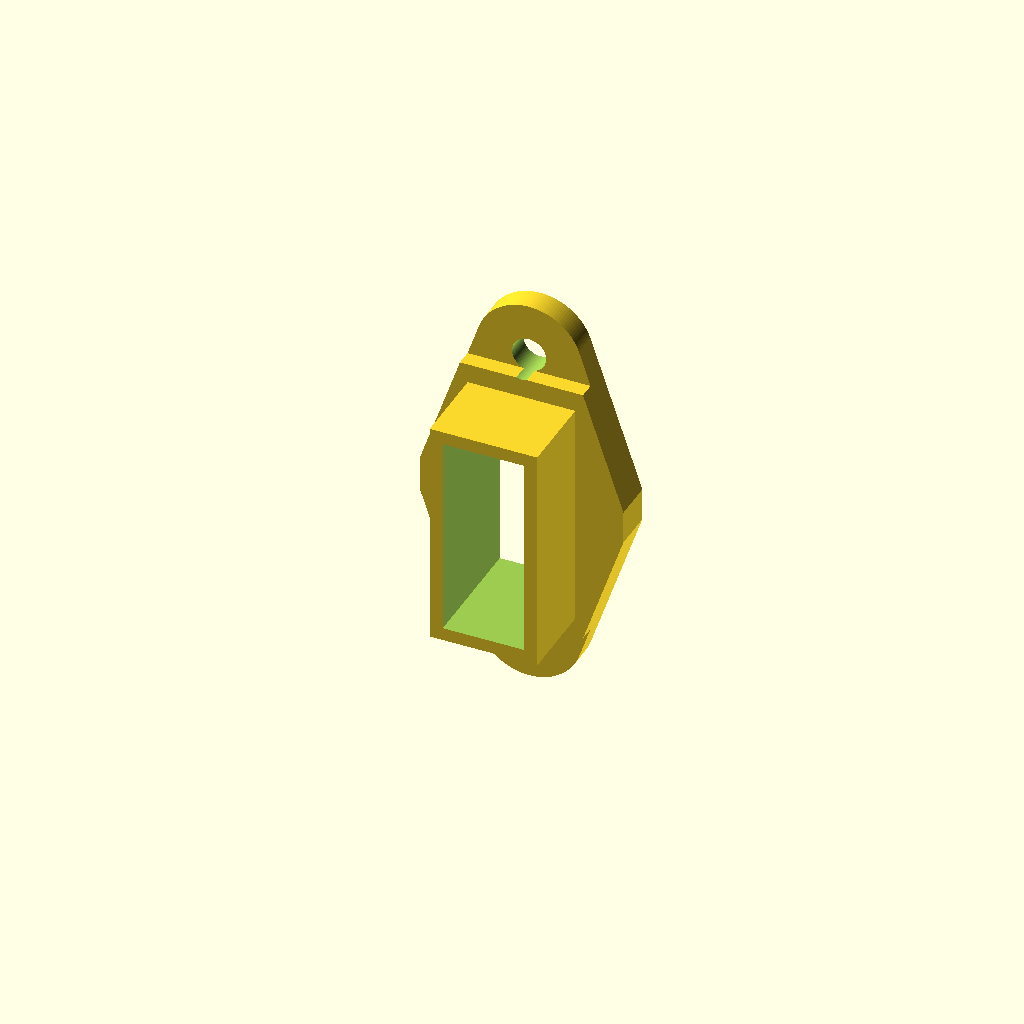
Cell 1: the model at its default parameters.
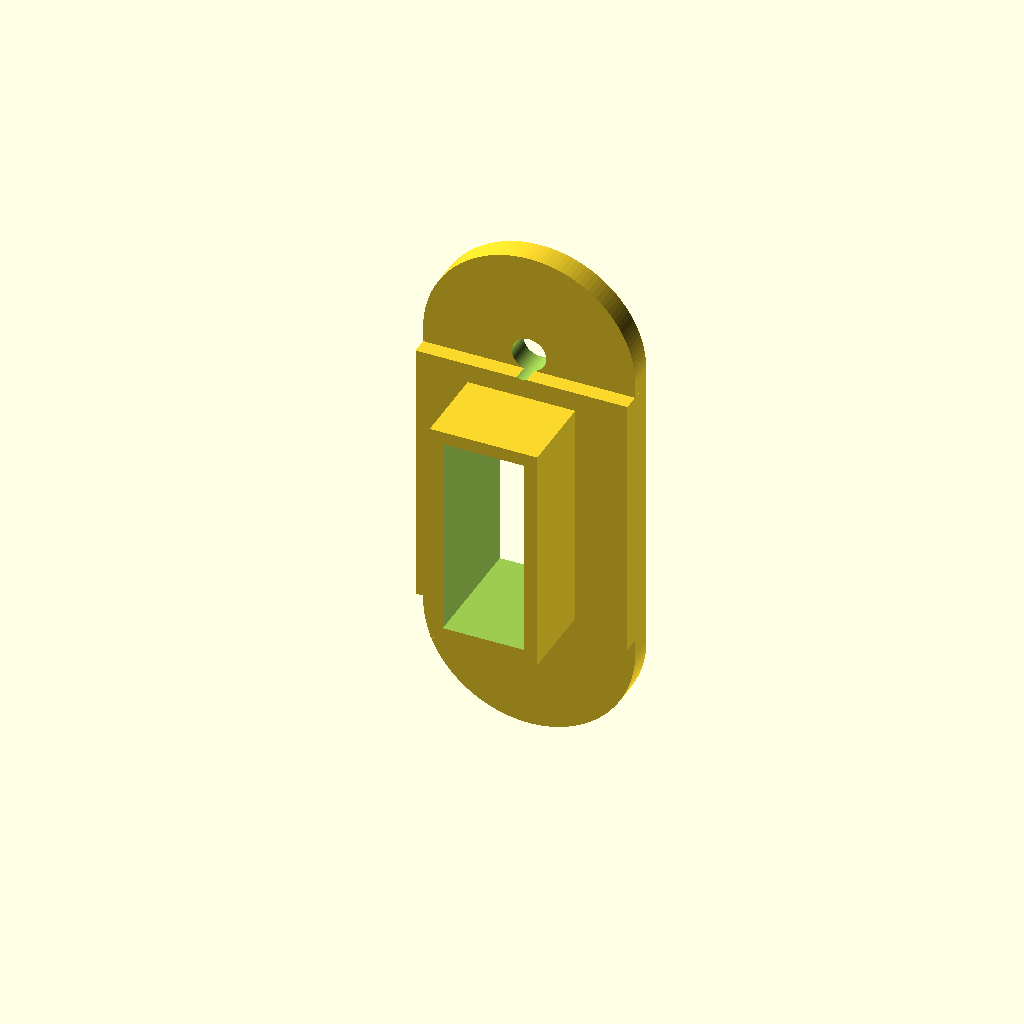
Cell 2: lug_r = 13 (everything else at default).
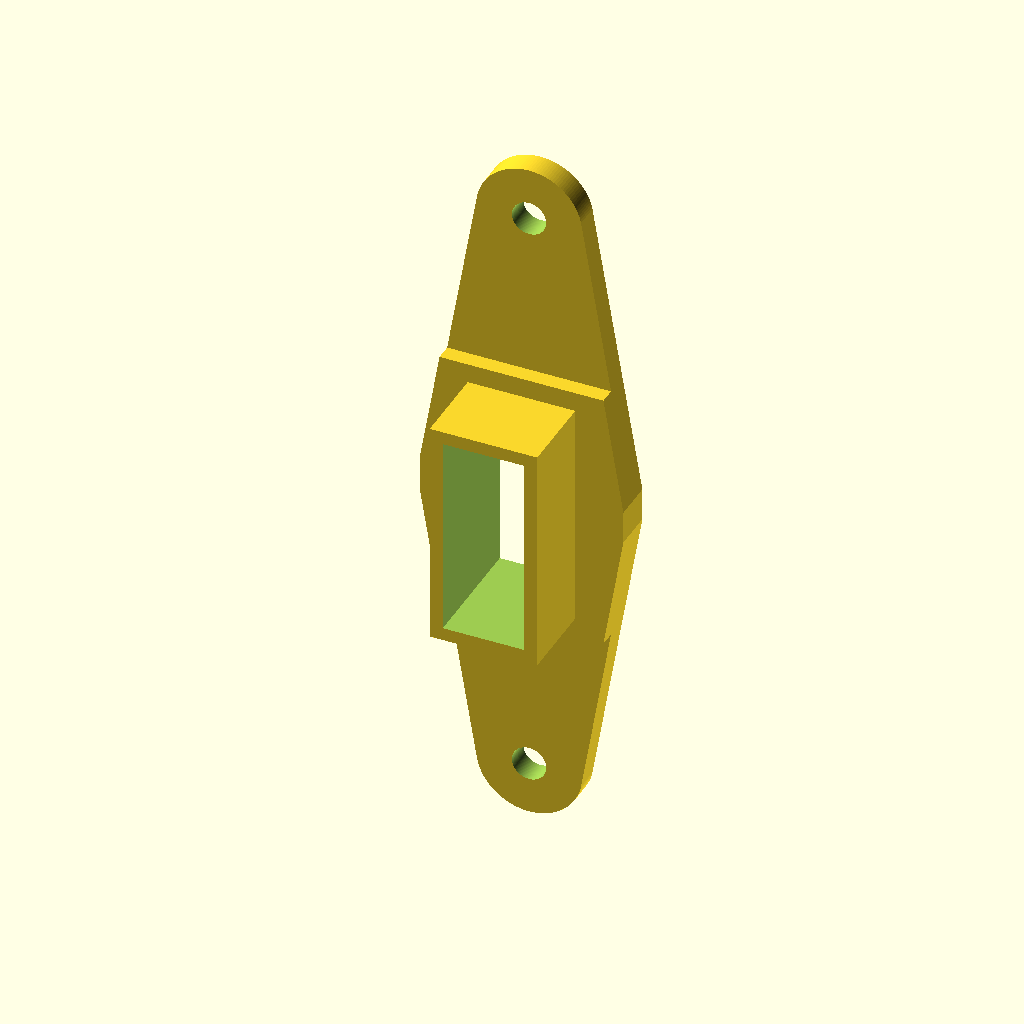
Cell 3 — lug_z set to 37, the other parameters unchanged.
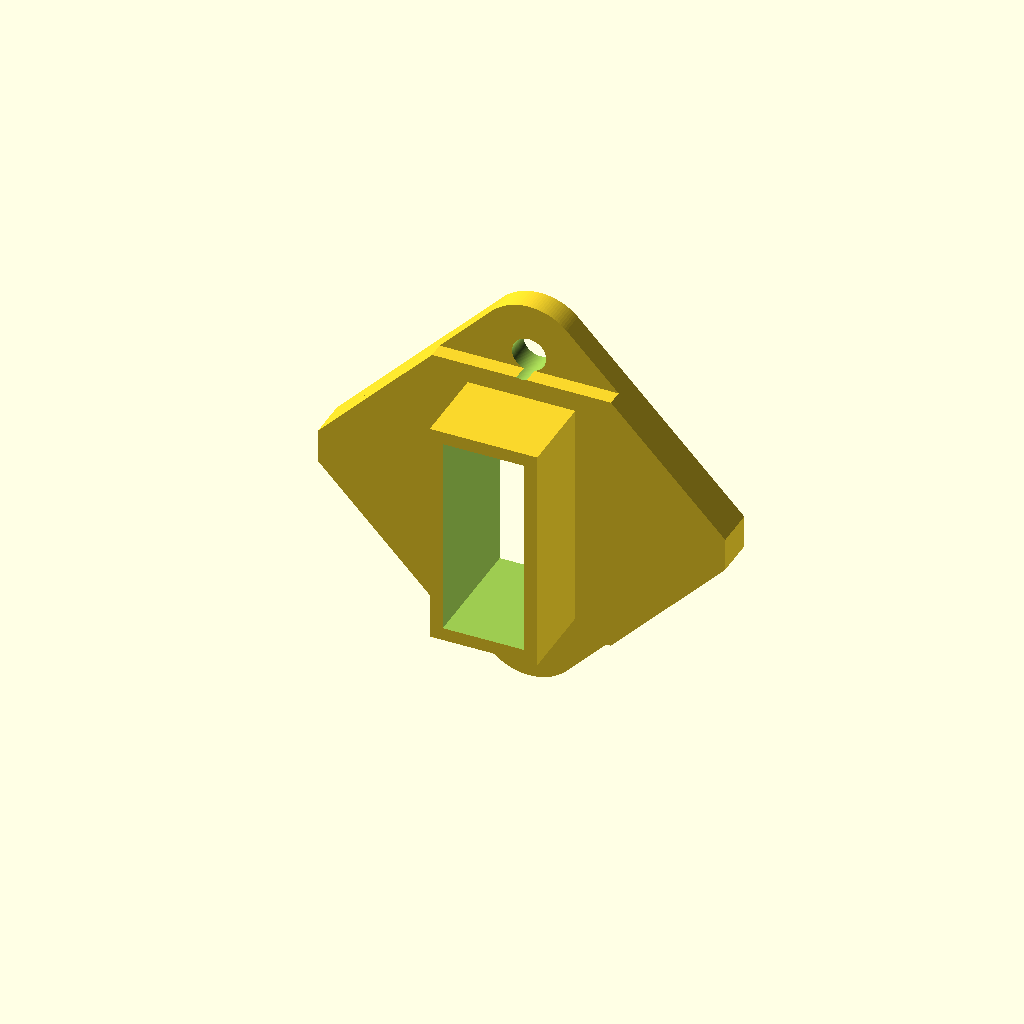
Cell 4 — tip_x set to 25, the other parameters unchanged.
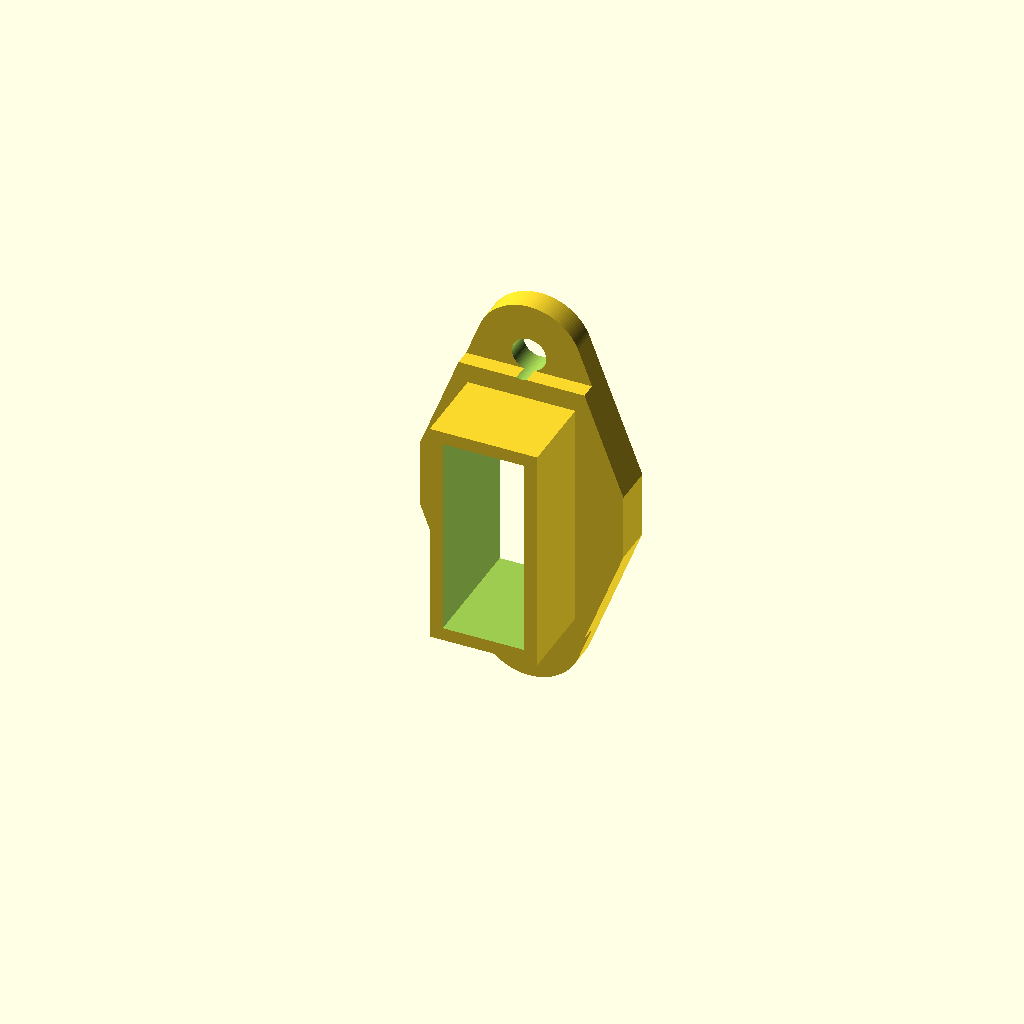
Cell 5 — tip_z set to 4.04, the other parameters unchanged.
All cells are drawn from one camera (rotation 55°, 0°, 25°, orthographic, colour scheme Cornfield), so only the parameter changes between them.
Source of the model, models/active/pec_phoenix_hand/base.scad:
// ============================================
// Project: base.stl reconstruction
// Description: Two-bolt mounting flange with a hollow rectangular
//              socket protruding from a thickened central body.
// Author: Claude Code + User
// ============================================
// Original STL frame:  width=X (+-12.5), depth=Y (0 .. -15), height=Z (+-25)
// Modeled in a local frame (local x=width, local y=height), extruded along
// local +Z (=depth); rotate([90,0,0]) maps local +Z -> global -Y.

$fn = 128;
eps = 0.01;

// --- Flange outline (hexagonal diamond, two rounded lugs) ---
lug_r   = 6.5;     // [mm] lug radius
lug_z   = 18.5;    // [mm] lug centre height (+-)
tip_x   = 12.5;    // [mm] left/right vertex X
tip_z   = 2.02;    // [mm] half-height of vertical side edge

// --- Depths (along Y) ---
plate_t     = 3.0;     // [mm] thin lug-tab / front plate thickness
body_t      = 5.0;     // [mm] thickened central body thickness
body_clip_z = 16.5;    // [mm] central body half-height (lugs excluded)
total_depth = 15.0;    // [mm] overall Y depth

// --- Socket / window ---
box_w   = 13.2;    // [mm] socket outer width  (X)
box_h   = 28.2;    // [mm] socket outer height (Z)
win_w   = 10.0;    // [mm] window/bore width  (X)
win_h   = 25.0;    // [mm] window/bore height (Z)

bolt_d  = 4.2;     // [mm]

module flange() {
    hull() {
        translate([0,  lug_z]) circle(r = lug_r);
        translate([0, -lug_z]) circle(r = lug_r);
        translate([ tip_x,  tip_z]) circle(r = eps);
        translate([ tip_x, -tip_z]) circle(r = eps);
        translate([-tip_x,  tip_z]) circle(r = eps);
        translate([-tip_x, -tip_z]) circle(r = eps);
    }
}

// central body = diamond clipped to the mid band (lugs removed)
module body_outline() {
    intersection() {
        flange();
        square([2*tip_x + 2, 2*body_clip_z], center = true);
    }
}

module solid_body() {
    union() {
        linear_extrude(plate_t) flange();                          // full diamond, 3mm
        linear_extrude(body_t)  body_outline();                    // thick central body
        translate([0, 0, body_t])
            linear_extrude(total_depth - body_t)
                square([box_w, box_h], center = true);             // socket
    }
}

rotate([90, 0, 0])
difference() {
    solid_body();
    translate([0, 0, -eps])
        linear_extrude(total_depth + 2*eps)
            square([win_w, win_h], center = true);                 // through window
    for (s = [1, -1])
        translate([0, s*lug_z, -eps])
            linear_extrude(body_t + 2*eps)
                circle(d = bolt_d);                                // bolt holes
}

echo(str("BBOX target 25 x 15 x 50"));
Customizer parameters (derived from the source; name, type, default, range or options):
eps: number, default 0.01
lug_r: number, default 6.5
lug_z: number, default 18.5
tip_x: number, default 12.5
tip_z: number, default 2.02
plate_t: number, default 3
body_t: number, default 5
body_clip_z: number, default 16.5
total_depth: number, default 15
box_w: number, default 13.2
box_h: number, default 28.2
win_w: number, default 10
win_h: number, default 25
bolt_d: number, default 4.2
